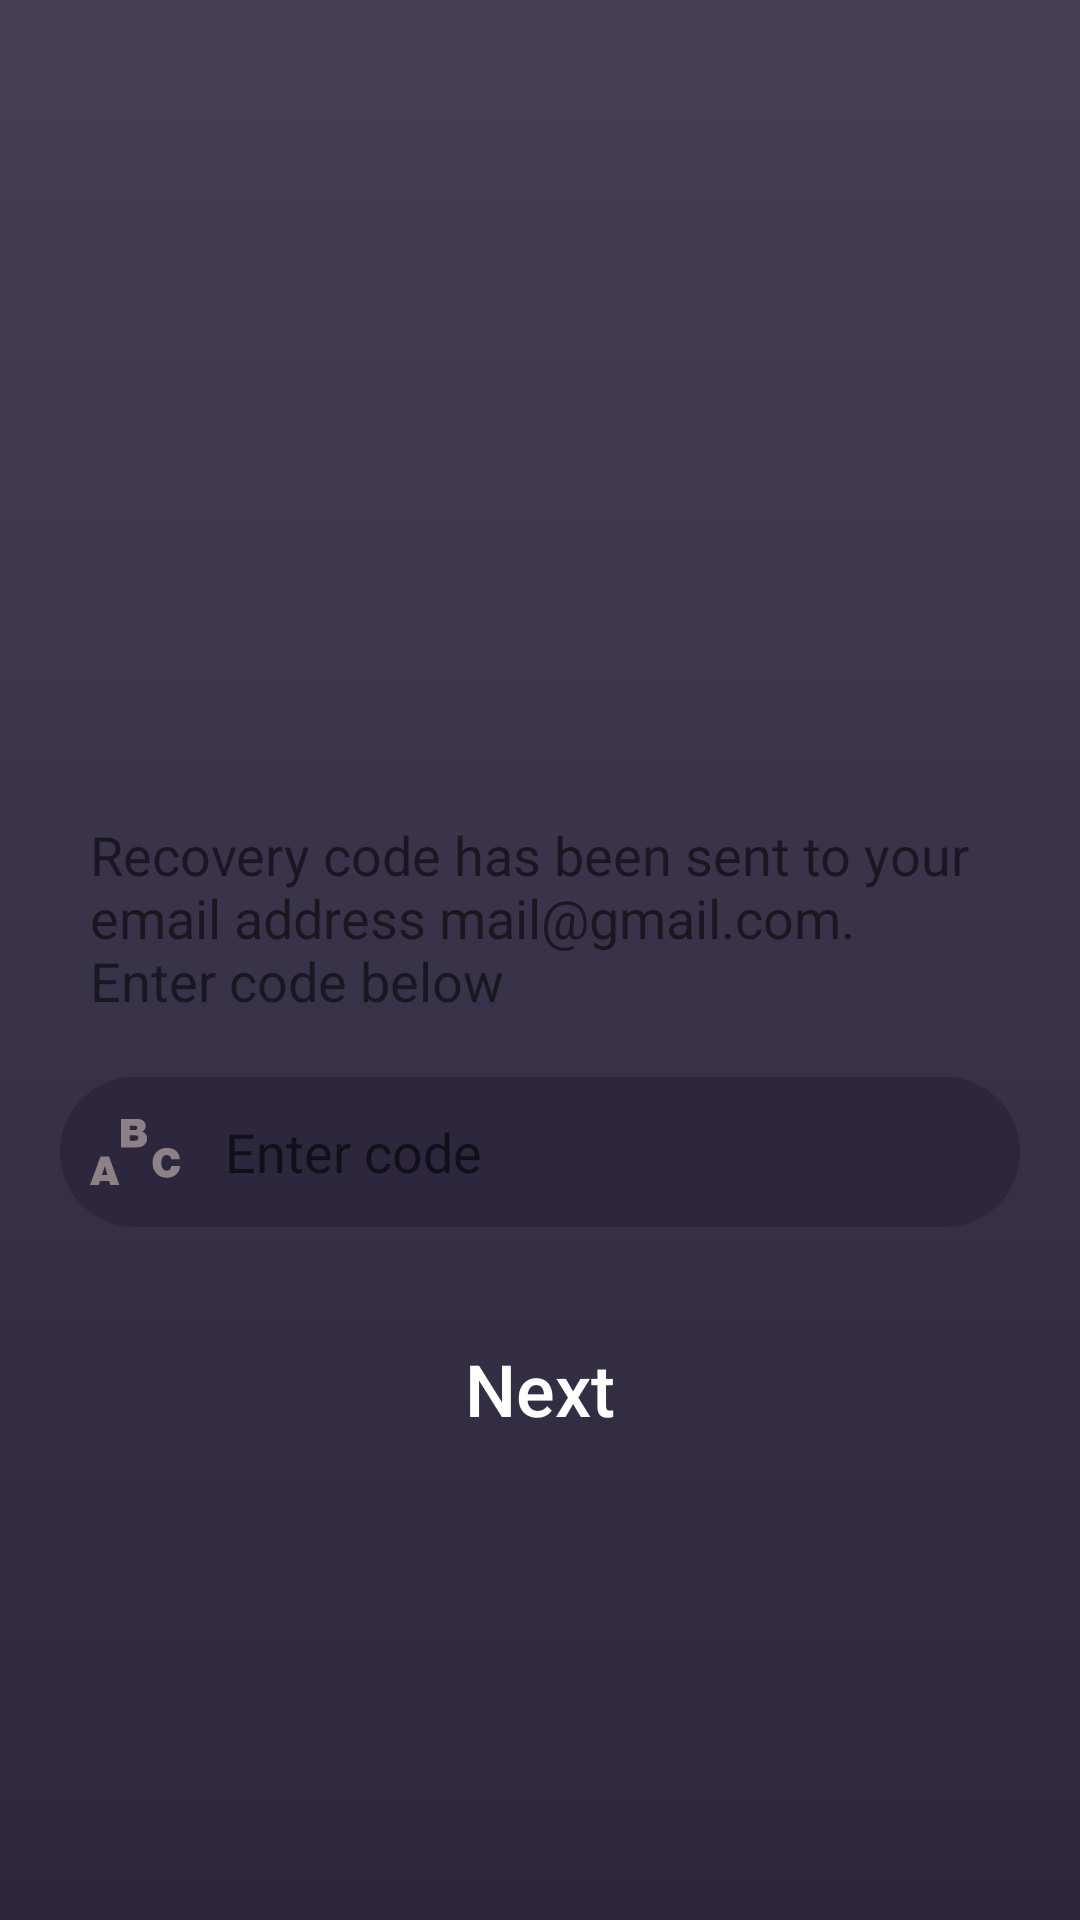

Here is an Android app screen rendered from its layout file. Give the layout XML and the strings, colors and styles it references.
<!-- AndroidManifest.xml: fallback theme Theme.MaterialComponents.DayNight.NoActionBar -->
<!-- res/layout/fragment_forget_password_2.xml -->
<?xml version="1.0" encoding="utf-8"?>
<RelativeLayout xmlns:android="http://schemas.android.com/apk/res/android"
    xmlns:app="http://schemas.android.com/apk/res-auto"
    xmlns:tools="http://schemas.android.com/tools"

    android:layout_width="match_parent"
    android:layout_height="match_parent"
    android:background="@drawable/login_background"
    tools:context=".login.LoginScreen">

    <LinearLayout
        android:layout_width="match_parent"
        android:layout_height="wrap_content"

        android:layout_centerVertical="true"
        android:orientation="vertical">

        <ImageView
            android:layout_width="100dp"
            android:layout_height="100dp"
            android:layout_gravity="center"
            android:src="@mipmap/ic_launcher_round" />

        <TextView
            android:id="@+id/recovery_2_text"
            android:layout_width="wrap_content"
            android:layout_height="wrap_content"

            android:layout_gravity="center"
            android:layout_marginStart="20dp"
            android:layout_marginEnd="20dp"
            android:layout_marginTop="10dp"

            android:padding="10dp"

            android:textSize="18sp"
            android:text="Recovery code has been sent to your email address mail@gmail.com. Enter code below" />

        <EditText
            android:id="@+id/recovery_2_code"
            android:layout_width="match_parent"
            android:layout_height="50dp"

            android:layout_marginStart="20dp"
            android:layout_marginTop="10dp"
            android:layout_marginEnd="20dp"

            android:background="@drawable/login_edittext"

            android:drawableStart="@drawable/login_abc_theme"

            android:drawablePadding="15dp"
            android:focusedByDefault="false"
            android:hint="@string/enter_code"
            android:inputType="textEmailAddress"
            android:paddingStart="10dp" />

        <Button
            android:id="@+id/recovery_2_next_button"
            android:layout_width="match_parent"
            android:layout_height="wrap_content"

            android:layout_marginStart="70dp"
            android:layout_marginTop="30dp"
            android:layout_marginEnd="70dp"

            android:background="@drawable/login_button_primary"

            android:text="@string/next"
            android:textAllCaps="false"
            android:textColor="@color/login_button_text"
            android:textSize="24sp" />

    </LinearLayout>

</RelativeLayout>
<!-- resources referenced by this layout -->
<resources>
  <color name="login_button_text">#FFFFFF</color>
  <!-- drawable login_abc_theme (drawable) -->
  <?xml version="1.0" encoding="utf-8"?>
  <selector xmlns:android="http://schemas.android.com/apk/res/android">
  
      <item android:state_focused="false" android:drawable="@drawable/ic_abc_unfocused"/>
      <item android:state_focused="true" android:drawable="@drawable/ic_abc_focused"/>
  
  </selector>
  <!-- drawable login_background (drawable) -->
  <?xml version="1.0" encoding="utf-8"?>
  <shape xmlns:android="http://schemas.android.com/apk/res/android"
      android:shape="rectangle">
  
      <gradient
          android:angle="270"
          android:endColor="@color/loginColorPrimary"
          android:startColor="@color/loginColorPrimaryVariant" />
  
  </shape>
  <!-- drawable login_edittext (drawable) -->
  <?xml version="1.0" encoding="utf-8"?>
  <selector xmlns:android="http://schemas.android.com/apk/res/android">
  
      <item android:state_focused="true">
          <shape xmlns:android="http://schemas.android.com/apk/res/android"
              android:shape="rectangle">
  
              <solid android:color="#6E6A7C"/>
              <corners android:radius="32dp"/>
  
          </shape>
      </item>
  
      <item android:state_focused="false">
          <shape xmlns:android="http://schemas.android.com/apk/res/android"
              android:shape="rectangle">
  
              <solid android:color="@color/login_edittext_background_unfocused"/>
              <corners android:radius="32dp"/>
  
          </shape>
      </item>
  
  </selector>
  <string name="enter_code">Enter code</string>
  <string name="next">Next</string>
  <!-- drawable ic_abc_unfocused: vector/xml drawable (drawable, 2709 chars, omitted) -->
  <!-- drawable ic_abc_focused: vector/xml drawable (drawable, 2727 chars, omitted) -->
  <color name="loginColorPrimary">#2C273C</color>
  <color name="loginColorPrimaryVariant">#FF453F55</color>
  <color name="login_edittext_background_unfocused">#2C273C</color>
</resources>
